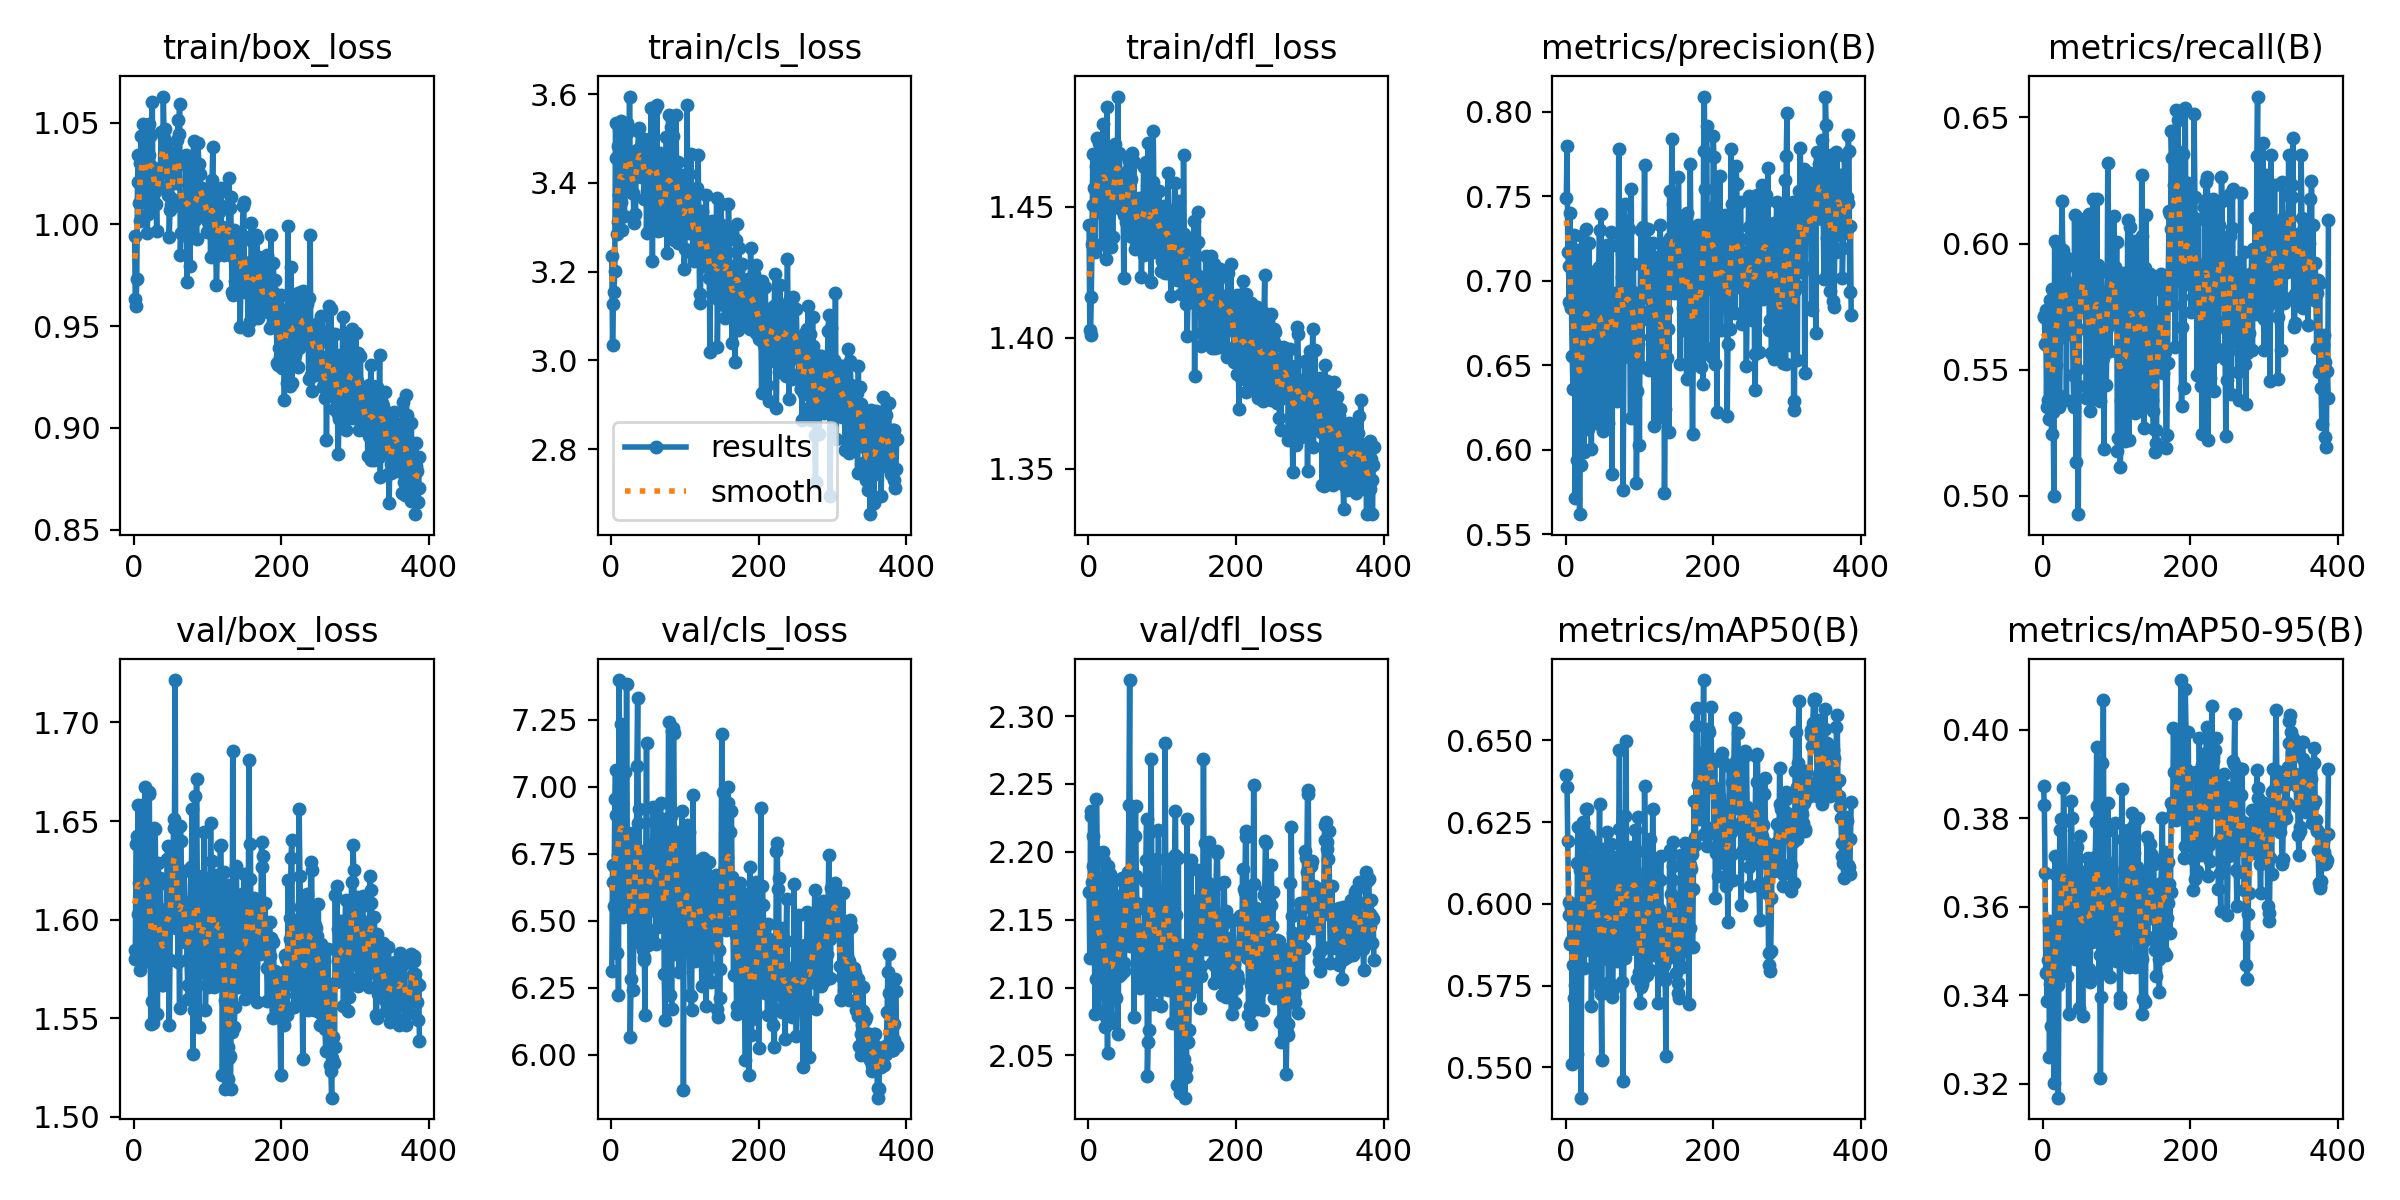

The table this chart was drawn from, first rows:
epoch, train/box_loss, train/cls_loss, train/dfl_loss, metrics/precision(B), metrics/recall(B), metrics/mAP50(B), metrics/mAP50-95(B), val/box_loss, val/cls_loss, val/dfl_loss, lr/pg0, lr/pg1, lr/pg2
1, 0.9942, 3.235, 1.443, 0.7491, 0.571, 0.6394, 0.3873, 1.585, 6.313, 2.171, 0.0002082, 0.0002082, 0.0002082
2, 0.9635, 3.034, 1.403, 0.7801, 0.5712, 0.6357, 0.3831, 1.58, 6.708, 2.122, 0.000424, 0.000424, 0.000424
3, 0.9599, 3.127, 1.401, 0.7172, 0.5602, 0.6191, 0.3677, 1.639, 6.643, 2.23, 0.0006389, 0.0006389, 0.0006389
4, 0.973, 3.154, 1.415, 0.7086, 0.5737, 0.6006, 0.345, 1.643, 6.555, 2.226, 0.000828, 0.000828, 0.000828
5, 1.021, 3.202, 1.436, 0.6876, 0.5354, 0.5965, 0.3453, 1.603, 6.953, 2.178, 0.0008264, 0.0008264, 0.0008264
6, 1.034, 3.535, 1.47, 0.74, 0.5614, 0.5877, 0.3389, 1.658, 7.061, 2.212, 0.0008247, 0.0008247, 0.0008247
7, 1.01, 3.457, 1.451, 0.6845, 0.538, 0.5886, 0.3479, 1.619, 6.894, 2.19, 0.0008231, 0.0008231, 0.0008231
8, 1.03, 3.284, 1.457, 0.684, 0.5583, 0.5987, 0.3569, 1.603, 6.378, 2.152, 0.0008215, 0.0008215, 0.0008215
9, 1.002, 3.311, 1.433, 0.6553, 0.5306, 0.5512, 0.326, 1.574, 6.744, 2.08, 0.0008198, 0.0008198, 0.0008198
10, 1.043, 3.483, 1.466, 0.636, 0.5775, 0.5812, 0.3427, 1.604, 6.222, 2.106, 0.0008182, 0.0008182, 0.0008182
11, 1.023, 3.372, 1.45, 0.7062, 0.5353, 0.5711, 0.3332, 1.658, 7.398, 2.239, 0.0008165, 0.0008165, 0.0008165
12, 1.049, 3.529, 1.476, 0.727, 0.5247, 0.5956, 0.3489, 1.651, 6.712, 2.2, 0.0008149, 0.0008149, 0.0008149
13, 1.03, 3.356, 1.448, 0.5716, 0.5819, 0.5752, 0.34, 1.605, 7.233, 2.137, 0.0008132, 0.0008132, 0.0008132
14, 1.043, 3.54, 1.474, 0.7179, 0.5331, 0.5877, 0.3507, 1.579, 6.806, 2.082, 0.0008116, 0.0008116, 0.0008116
15, 1.042, 3.295, 1.46, 0.6818, 0.5, 0.554, 0.3203, 1.667, 6.938, 2.155, 0.0008099, 0.0008099, 0.0008099
16, 1.028, 3.427, 1.471, 0.5939, 0.6011, 0.6124, 0.3674, 1.594, 6.515, 2.096, 0.0008083, 0.0008083, 0.0008083
17, 1.014, 3.421, 1.45, 0.7181, 0.568, 0.6236, 0.3714, 1.645, 6.721, 2.154, 0.0008066, 0.0008066, 0.0008066
18, 0.9956, 3.324, 1.436, 0.6622, 0.552, 0.5885, 0.3489, 1.603, 6.816, 2.15, 0.000805, 0.000805, 0.000805
19, 1.005, 3.398, 1.461, 0.5619, 0.5998, 0.5955, 0.3569, 1.58, 7.054, 2.104, 0.0008033, 0.0008033, 0.0008033
20, 1.05, 3.438, 1.482, 0.6301, 0.5701, 0.6103, 0.3424, 1.664, 6.601, 2.2, 0.0008017, 0.0008017, 0.0008017
21, 1.034, 3.534, 1.463, 0.5908, 0.6004, 0.5407, 0.3169, 1.665, 7.385, 2.193, 0.0008, 0.0008, 0.0008
22, 1.044, 3.513, 1.472, 0.7263, 0.5353, 0.5942, 0.3558, 1.592, 6.747, 2.096, 0.0007984, 0.0007984, 0.0007984
23, 1.029, 3.443, 1.463, 0.7111, 0.5397, 0.625, 0.3775, 1.547, 6.821, 2.071, 0.0007967, 0.0007967, 0.0007967
24, 1.011, 3.386, 1.43, 0.6544, 0.5747, 0.6246, 0.3798, 1.559, 6.553, 2.079, 0.0007951, 0.0007951, 0.0007951
25, 1.06, 3.594, 1.488, 0.5988, 0.5931, 0.5803, 0.3452, 1.596, 6.745, 2.137, 0.0007934, 0.0007934, 0.0007934
26, 1.01, 3.412, 1.436, 0.7058, 0.617, 0.6034, 0.3634, 1.548, 6.067, 2.052, 0.0007918, 0.0007918, 0.0007918
27, 1.026, 3.423, 1.469, 0.6717, 0.5975, 0.6194, 0.3601, 1.647, 6.283, 2.189, 0.0007901, 0.0007901, 0.0007901
28, 1.016, 3.377, 1.447, 0.7309, 0.5628, 0.6289, 0.3868, 1.589, 6.569, 2.101, 0.0007885, 0.0007885, 0.0007885
29, 1.024, 3.427, 1.453, 0.7006, 0.5912, 0.6291, 0.3795, 1.646, 6.826, 2.184, 0.0007868, 0.0007868, 0.0007868
30, 1.01, 3.377, 1.459, 0.7009, 0.5665, 0.621, 0.365, 1.602, 6.239, 2.074, 0.0007852, 0.0007852, 0.0007852
31, 0.9969, 3.309, 1.435, 0.6122, 0.5906, 0.6018, 0.3671, 1.573, 6.521, 2.077, 0.0007835, 0.0007835, 0.0007835
32, 1.02, 3.452, 1.453, 0.7221, 0.5382, 0.5858, 0.3641, 1.552, 6.604, 2.075, 0.0007819, 0.0007819, 0.0007819
33, 1.02, 3.33, 1.438, 0.6599, 0.5943, 0.5945, 0.3445, 1.629, 6.685, 2.169, 0.0007802, 0.0007802, 0.0007802
34, 1.025, 3.428, 1.452, 0.6244, 0.5919, 0.6041, 0.3568, 1.618, 6.449, 2.127, 0.0007786, 0.0007786, 0.0007786
35, 1.018, 3.474, 1.465, 0.6007, 0.5734, 0.5688, 0.3359, 1.586, 7.077, 2.095, 0.0007769, 0.0007769, 0.0007769
36, 1.028, 3.421, 1.474, 0.6845, 0.5667, 0.5872, 0.363, 1.621, 7.331, 2.179, 0.0007753, 0.0007753, 0.0007753
37, 1.046, 3.517, 1.469, 0.7051, 0.5843, 0.6002, 0.3632, 1.568, 6.866, 2.114, 0.0007736, 0.0007736, 0.0007736
38, 1.028, 3.523, 1.459, 0.668, 0.5786, 0.6179, 0.384, 1.567, 6.916, 2.092, 0.000772, 0.000772, 0.000772
39, 1.026, 3.423, 1.452, 0.6942, 0.5721, 0.6188, 0.3801, 1.602, 6.513, 2.158, 0.0007703, 0.0007703, 0.0007703
40, 1.063, 3.482, 1.492, 0.6875, 0.5695, 0.6068, 0.3671, 1.567, 6.413, 2.066, 0.0007687, 0.0007687, 0.0007687
41, 1.042, 3.414, 1.461, 0.6785, 0.5477, 0.5896, 0.3628, 1.575, 6.762, 2.109, 0.000767, 0.000767, 0.000767
42, 1.047, 3.492, 1.47, 0.6804, 0.5353, 0.5922, 0.368, 1.579, 6.527, 2.137, 0.0007654, 0.0007654, 0.0007654
43, 1.039, 3.498, 1.458, 0.6156, 0.6113, 0.5762, 0.3482, 1.605, 6.39, 2.151, 0.0007637, 0.0007637, 0.0007637
44, 1.026, 3.429, 1.449, 0.6846, 0.5642, 0.6079, 0.3604, 1.596, 6.353, 2.11, 0.0007621, 0.0007621, 0.0007621
45, 1.026, 3.364, 1.46, 0.7082, 0.5134, 0.5966, 0.3614, 1.631, 6.366, 2.181, 0.0007604, 0.0007604, 0.0007604
46, 1.015, 3.429, 1.452, 0.7299, 0.5503, 0.6306, 0.3735, 1.637, 6.148, 2.164, 0.0007588, 0.0007588, 0.0007588
47, 1.033, 3.483, 1.455, 0.6178, 0.5661, 0.5749, 0.351, 1.597, 6.746, 2.115, 0.0007571, 0.0007571, 0.0007571
48, 0.9936, 3.288, 1.423, 0.7395, 0.4928, 0.5725, 0.3608, 1.547, 7.163, 2.112, 0.0007555, 0.0007555, 0.0007555
49, 1.007, 3.382, 1.447, 0.6277, 0.5434, 0.5522, 0.3373, 1.579, 6.728, 2.118, 0.0007538, 0.0007538, 0.0007538
50, 1.01, 3.471, 1.447, 0.7025, 0.5855, 0.6169, 0.3761, 1.613, 6.407, 2.159, 0.0007522, 0.0007522, 0.0007522
51, 1.013, 3.407, 1.444, 0.6112, 0.6097, 0.6014, 0.3627, 1.612, 6.613, 2.165, 0.0007505, 0.0007505, 0.0007505
52, 1.031, 3.498, 1.46, 0.6722, 0.5845, 0.5896, 0.3606, 1.615, 6.449, 2.159, 0.0007489, 0.0007489, 0.0007489
53, 1.02, 3.38, 1.452, 0.6619, 0.5879, 0.5834, 0.3541, 1.629, 6.686, 2.181, 0.0007472, 0.0007472, 0.0007472
54, 1.024, 3.568, 1.464, 0.6538, 0.5896, 0.5836, 0.3355, 1.651, 6.782, 2.185, 0.0007456, 0.0007456, 0.0007456
55, 1.035, 3.399, 1.468, 0.6762, 0.6057, 0.6133, 0.3632, 1.647, 6.571, 2.235, 0.0007439, 0.0007439, 0.0007439
56, 1.023, 3.224, 1.439, 0.7213, 0.5744, 0.6219, 0.363, 1.722, 6.692, 2.326, 0.0007423, 0.0007423, 0.0007423
57, 1.02, 3.405, 1.459, 0.6697, 0.5892, 0.5919, 0.3678, 1.596, 6.923, 2.13, 0.0007406, 0.0007406, 0.0007406
58, 1.042, 3.389, 1.46, 0.6156, 0.5786, 0.5741, 0.3498, 1.605, 6.867, 2.137, 0.000739, 0.000739, 0.000739
59, 1.029, 3.566, 1.47, 0.7202, 0.5386, 0.5761, 0.3436, 1.601, 6.538, 2.166, 0.0007373, 0.0007373, 0.0007373
60, 1.051, 3.466, 1.467, 0.6554, 0.5935, 0.6054, 0.3673, 1.579, 6.913, 2.152, 0.0007357, 0.0007357, 0.0007357
... 327 more rows
